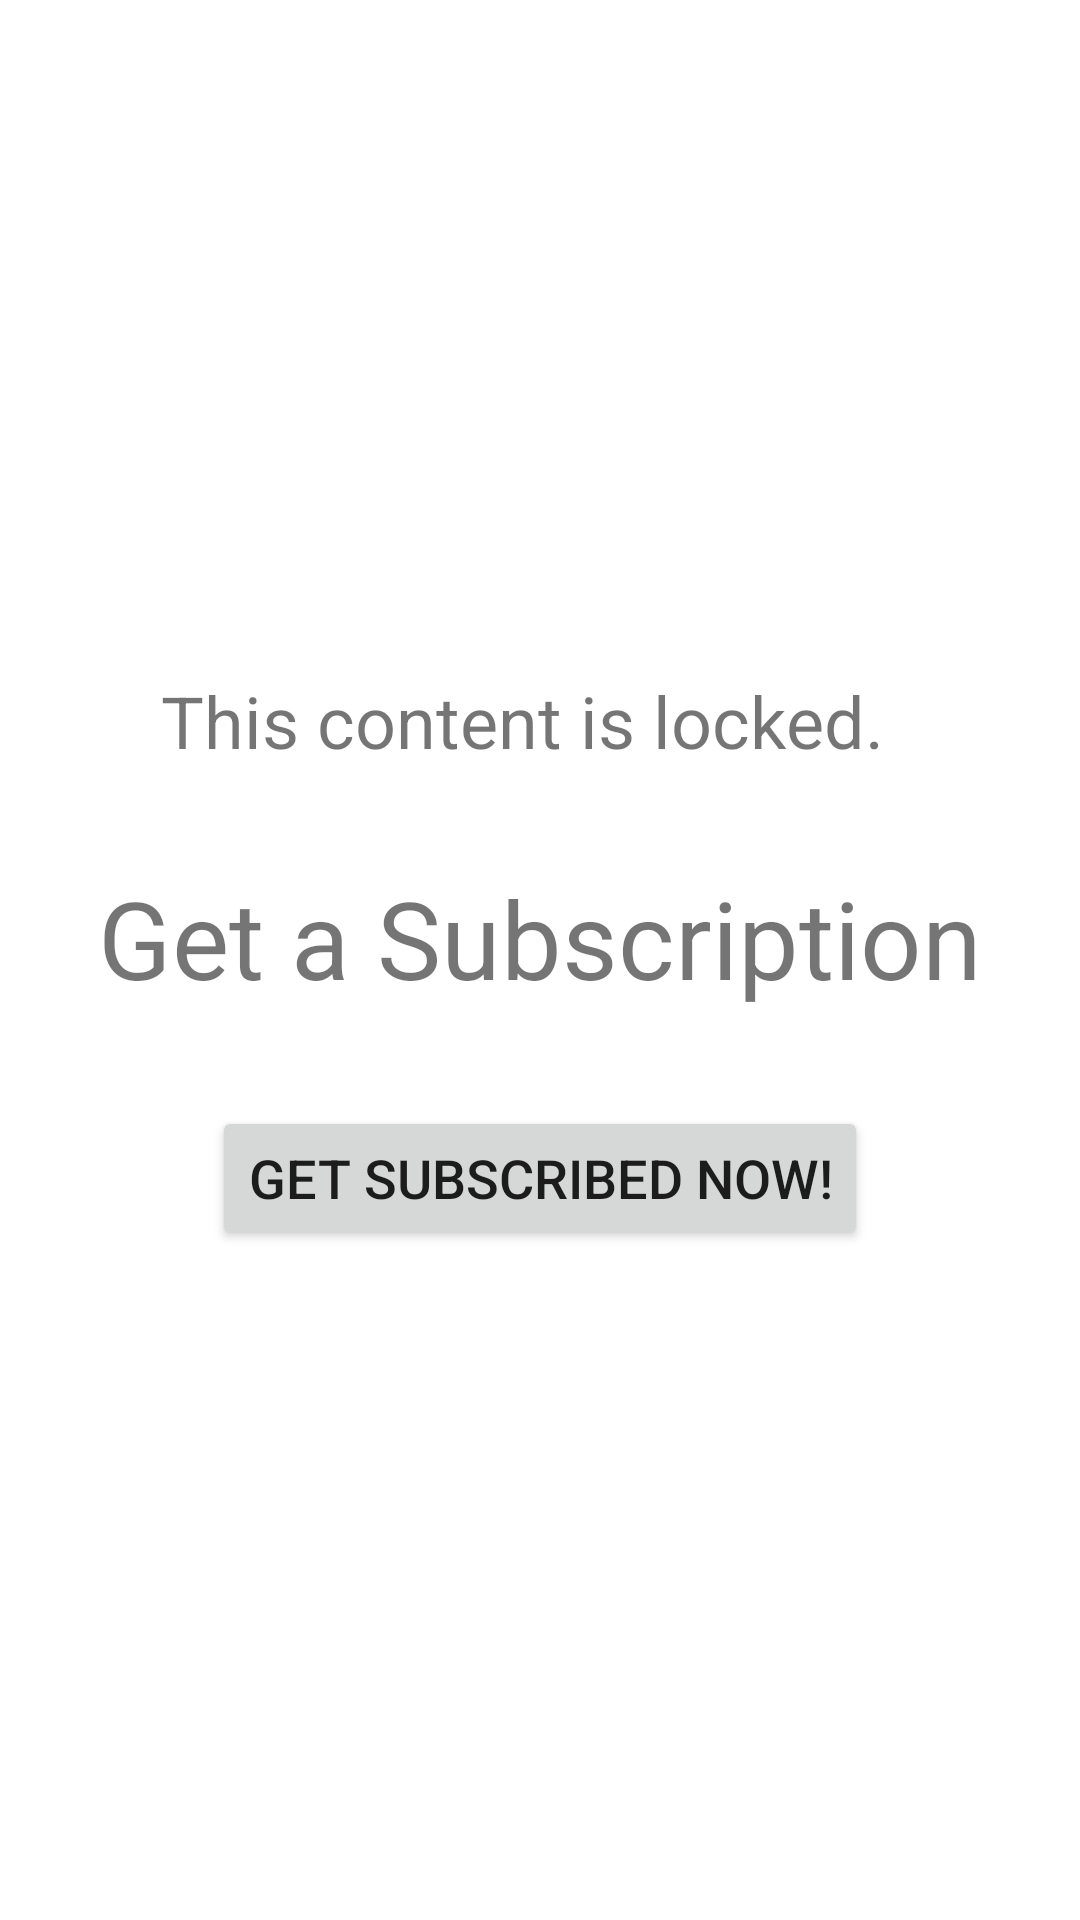

Reconstruct the res/layout file that produces this screen, plus the resources it refers to.
<!-- AndroidManifest.xml: application theme Theme.MeditopiaApp -->
<!-- res/layout/activity_get_asubscription.xml -->
<?xml version="1.0" encoding="utf-8"?>
<androidx.constraintlayout.widget.ConstraintLayout
    xmlns:android="http://schemas.android.com/apk/res/android"
    xmlns:app="http://schemas.android.com/apk/res-auto"
    android:layout_width="match_parent"
    android:layout_height="match_parent">

    <TextView
        android:id="@+id/lockedTextView"
        android:layout_width="wrap_content"
        android:layout_height="wrap_content"
        android:layout_marginTop="224dp"
        android:text="This content is locked."
        android:textSize="24sp"
        app:layout_constraintEnd_toEndOf="parent"
        app:layout_constraintHorizontal_bias="0.452"
        app:layout_constraintStart_toStartOf="parent"
        app:layout_constraintTop_toTopOf="parent" />

    <TextView
        android:id="@+id/subscribeTextView"
        android:layout_width="wrap_content"
        android:layout_height="wrap_content"
        android:text="Get a Subscription"
        android:textSize="36sp"
        android:layout_marginTop="32dp"
        app:layout_constraintTop_toBottomOf="@id/lockedTextView"
        app:layout_constraintStart_toStartOf="parent"
        app:layout_constraintEnd_toEndOf="parent" />

    <Button
        android:id="@+id/subscribeButton"
        android:layout_width="wrap_content"
        android:layout_height="wrap_content"
        android:text="Get Subscribed NOW!"
        android:textSize="18sp"
        android:layout_marginTop="32dp"
        app:layout_constraintTop_toBottomOf="@id/subscribeTextView"
        app:layout_constraintStart_toStartOf="parent"
        app:layout_constraintEnd_toEndOf="parent" />

</androidx.constraintlayout.widget.ConstraintLayout>
<!-- resources referenced by this layout -->
<resources>
  <style name="Theme.MeditopiaApp" parent="Theme.MaterialComponents.DayNight.DarkActionBar">
          
          <item name="colorPrimary">@color/purple_500</item>
          <item name="colorPrimaryVariant">@color/purple_700</item>
          <item name="colorOnPrimary">@color/white</item>
          
          <item name="colorSecondary">@color/teal_200</item>
          <item name="colorSecondaryVariant">@color/teal_700</item>
          <item name="colorOnSecondary">@color/black</item>
          
          <item name="android:statusBarColor">?attr/colorPrimaryVariant</item>
          
      </style>
  <!-- not gathered from this repository: default colours our renderer supplied (Android Studio template values) -->
  <color name="purple_500">#FF6200EE</color>
  <color name="purple_700">#FF3700B3</color>
  <color name="teal_200">#FF03DAC5</color>
  <color name="teal_700">#FF018786</color>
  <color name="black">#FF000000</color>
  <color name="white">#FFFFFFFF</color>
</resources>
